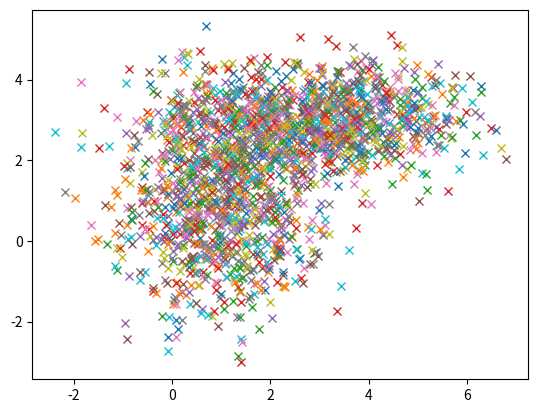

Source code (Python):
#!/usr/bin/env python

"""
[redacted]
Interpreter Python 3.7
"""

import time
import numpy as np
import matplotlib.pyplot as plt


def get_samples(num_of_samples):
    d = 2  # dimension
    c_1 = 0.5
    c_2 = 0.5
    vec = [1, 2]
    sigma_1 = np.diag(vec)
    vec = [2, 0.5]
    sigma_2 = np.diag(vec)
    u_1 = np.array([1, 1])
    u_2 = np.array([3, 3])

    s1 = np.random.multivariate_normal(u_1, sigma_1, num_of_samples).T
    s2 = np.random.multivariate_normal(u_2, sigma_2, num_of_samples).T

    c = np.random.choice(2, num_of_samples, p = [c_1, c_2])
    return c * s1 + (1 - c) * s2


def prob_norm(x, mean, cov):
    d = 2  # dimension
    return (1 / (np.power(np.sqrt(2*np.pi), d) * np.linalg.det(cov))) * np.exp((-0.5) * np.transpose(x - mean) * np.linalg.inv(cov) * (x - mean))


def main():
    d = 2  # dimension
    num_of_samples = 2000
    max_num_of_iterations = 110
    print_at = [2, 10, 100]

    c_1 = np.random.uniform()
    c_2 = np.random.uniform()
    cov_1 = np.diag(5.0 * np.random.rand(2))
    cov_2 = np.diag(5.0 * np.random.rand(2))
    mean_1 = 5.0 * np.random.rand(2)
    mean_2 = 5.0 * np.random.rand(2)

    # generate samples
    samples = get_samples(num_of_samples)  # 2 X 2000
    plt.plot(samples[0:1], samples[1:2], 'x')
    plt.show()

    # EM
    for i in range(max_num_of_iterations):
        # E-step

        samples_minus_mean_1 = samples - (np.ones([d, num_of_samples]).T * mean_1).T  # 2 X 2000
        p_alpha_1 = (1 / (np.power(np.sqrt(2 * np.pi), d) * np.linalg.det(cov_1))) * np.exp(
            (-0.5) * np.diag(np.dot(samples_minus_mean_1.T, np.dot(np.linalg.inv(cov_1), samples_minus_mean_1))))
        samples_minus_mean_2 = samples - (np.ones([d, num_of_samples]).T * mean_2).T  # 2 X 2000
        p_alpha_2 = (1 / (np.power(np.sqrt(2 * np.pi), d) * np.linalg.det(cov_2))) * np.exp(
            (-0.5) * np.diag(np.dot(samples_minus_mean_2.T, np.dot(np.linalg.inv(cov_2), samples_minus_mean_2))))

        alpha_1 = c_1 * p_alpha_1 / (c_1 * p_alpha_1 + c_2 * p_alpha_2)
        alpha_2 = c_2 * p_alpha_2 / (c_1 * p_alpha_1 + c_2 * p_alpha_2)

        # M - step
        # maximize c
        c_1 = np.sum(alpha_1) / num_of_samples
        c_2 = np.sum(alpha_2) / num_of_samples

        # maximize mean
        mean_1 = np.sum(samples * alpha_1, 1) / np.sum(alpha_1)
        mean_2 = np.sum(samples * alpha_2, 1) / np.sum(alpha_2)

        # maximize cov
        cov_1_1 = np.sum(np.power(samples[0], 2) * alpha_1) / np.sum(alpha_1) - np.power(mean_1[0], 2)
        cov_1_2 = np.sum(np.power(samples[1], 2) * alpha_1) / np.sum(alpha_1) - np.power(mean_1[1], 2)
        cov_1 = np.diag(np.array([cov_1_1, cov_1_2]))

        cov_2_1 = np.sum(np.power(samples[0], 2) * alpha_2) / np.sum(alpha_2) - np.power(mean_2[0], 2)
        cov_2_2 = np.sum(np.power(samples[1], 2) * alpha_2) / np.sum(alpha_2) - np.power(mean_2[1], 2)
        cov_2 = np.diag(np.array([cov_2_1, cov_2_2]))

        if i in print_at:
            print(str(mean_1) + ", " + str(mean_2))
            print(str(cov_1) + ", " + str(cov_2))
            print("--")

    # for initialization take 2 samples as the means
    mean_1 = samples[:, [0]]
    mean_2 = samples[:, [1]]
    classified_samples = np.zeros([1, num_of_samples])  # classify all as 0

    # K-Means
    for i in range(max_num_of_iterations):
        dist_1 = np.diag(np.dot((samples - mean_1).T, samples - mean_1))
        dist_2 = np.diag(np.dot((samples - mean_2).T, samples - mean_2))

        new_classified_samples = np.argmin(np.array([dist_1, dist_2]), axis=0)
        # handle dist_1 == dist_2 - do not change the class in this case
        eq_indices = (dist_1 == dist_2).astype(int)
        classified_samples = classified_samples * eq_indices + new_classified_samples * (1 - eq_indices)
        classified_samples = classified_samples.reshape((2000,))

        # calc new means
        classified_1 = samples[:, classified_samples == 0]
        mean_1 = np.sum(classified_1, axis=1, keepdims=True) / np.shape(classified_1)[1]
        classified_2 = samples[:, classified_samples == 1]
        mean_2 = np.sum(classified_2, axis=1, keepdims=True) / np.shape(classified_2)[1]

        if i in print_at:
            print(str(mean_1.T) + ", " + str(mean_2.T))
            print("--")


start_time = time.time()
main()
elapsed_time_sec = time.time() - start_time
elapsed_time_sec = float("{0:.2f}".format(elapsed_time_sec))
print("DONE! Elapsed time [" + str(elapsed_time_sec) + " sec]")